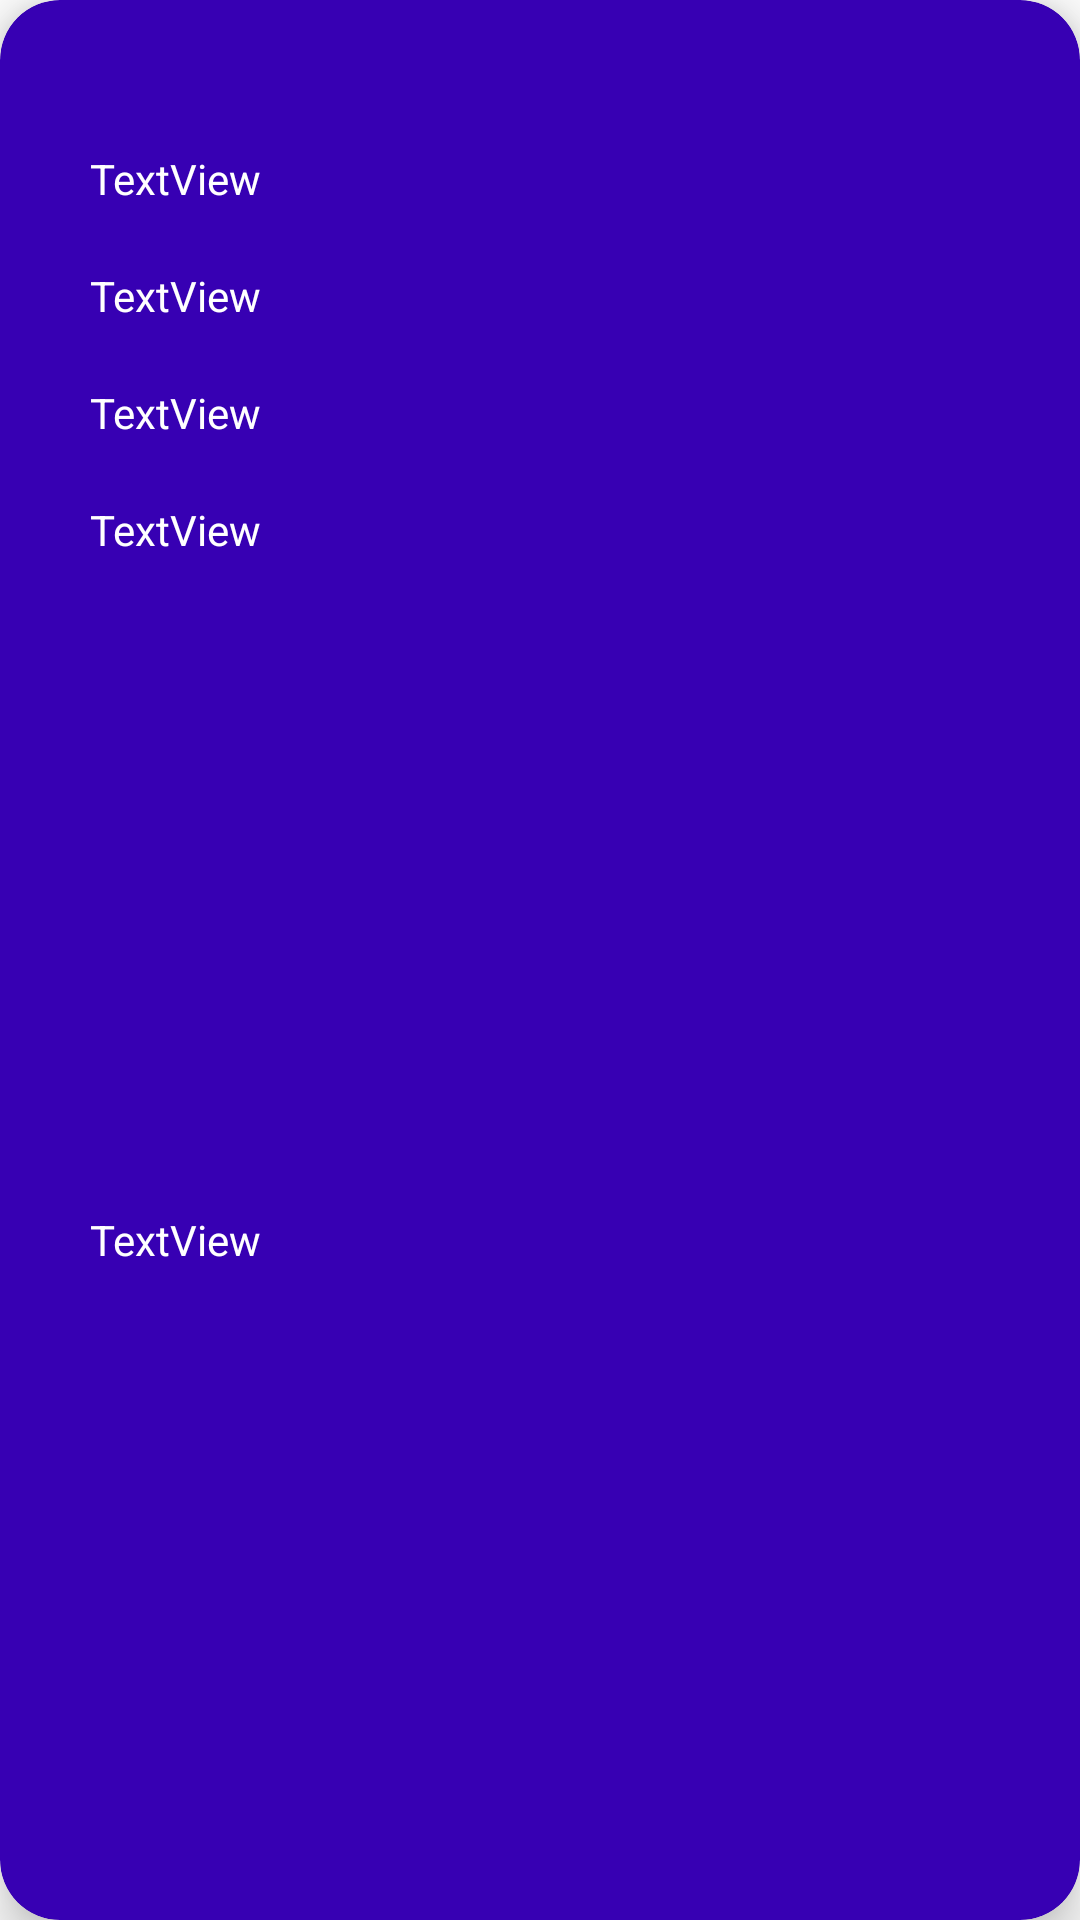

Here is an Android app screen rendered from its layout file. Give the layout XML and the strings, colors and styles it references.
<!-- AndroidManifest.xml: application theme Theme.Victorines_wallet -->
<!-- res/layout/transaction_list.xml -->
<?xml version="1.0" encoding="utf-8"?>
<androidx.cardview.widget.CardView xmlns:android="http://schemas.android.com/apk/res/android"
    xmlns:app="http://schemas.android.com/apk/res-auto"
    xmlns:tools="http://schemas.android.com/tools"
    android:layout_width="match_parent"
    android:layout_height="wrap_content"
    android:id="@+id/cvTransact"
    android:backgroundTint="@color/purple_700"
    app:cardCornerRadius="20dp"
    android:layout_marginTop="20sp"
    app:cardElevation="10dp">

    <androidx.constraintlayout.widget.ConstraintLayout
        android:layout_width="match_parent"
        android:layout_height="match_parent">

        <TextView
            android:id="@+id/tvDescription"
            android:layout_width="wrap_content"
            android:layout_height="wrap_content"
            android:layout_marginStart="30dp"
            android:layout_marginTop="50dp"
            android:text="TextView"
            android:textColor="@color/white"
            app:layout_constraintStart_toStartOf="parent"
            app:layout_constraintTop_toTopOf="parent" />

        <TextView
            android:id="@+id/tvReference"
            android:layout_width="wrap_content"
            android:layout_height="wrap_content"
            android:layout_marginStart="30dp"
            android:layout_marginTop="20dp"
            android:text="TextView"
            android:textColor="@color/white"
            app:layout_constraintStart_toStartOf="parent"
            app:layout_constraintTop_toBottomOf="@+id/tvDescription" />

        <TextView
            android:id="@+id/tvDate"
            android:layout_width="wrap_content"
            android:layout_height="wrap_content"
            android:layout_marginStart="30dp"
            android:layout_marginTop="20dp"
            android:text="TextView"
            android:textColor="@color/white"
            app:layout_constraintStart_toStartOf="parent"
            app:layout_constraintTop_toBottomOf="@+id/tvReference" />

        <TextView
            android:id="@+id/tvAmount"
            android:layout_width="wrap_content"
            android:layout_height="wrap_content"
            android:layout_marginStart="30dp"
            android:layout_marginTop="20dp"
            android:text="TextView"
            android:textColor="@color/white"
            app:layout_constraintStart_toStartOf="parent"
            app:layout_constraintTop_toBottomOf="@+id/tvDate" />

        <TextView
            android:id="@+id/tvType"
            android:layout_width="wrap_content"
            android:layout_height="wrap_content"
            android:layout_marginStart="30dp"
            android:layout_marginTop="20dp"
            android:layout_marginBottom="20dp"
            android:text="TextView"
            android:textColor="@color/white"
            app:layout_constraintBottom_toBottomOf="parent"
            app:layout_constraintStart_toStartOf="parent"
            app:layout_constraintTop_toBottomOf="@+id/tvAmount" />
    </androidx.constraintlayout.widget.ConstraintLayout>
</androidx.cardview.widget.CardView>
<!-- resources referenced by this layout -->
<resources>
  <style name="Theme.Victorines_wallet" parent="Theme.MaterialComponents.DayNight.DarkActionBar">
          
          <item name="colorPrimary">@color/purple_500</item>
          <item name="colorPrimaryVariant">@color/purple_700</item>
          <item name="colorOnPrimary">@color/white</item>
          
          <item name="colorSecondary">@color/teal_200</item>
          <item name="colorSecondaryVariant">@color/teal_700</item>
          <item name="colorOnSecondary">@color/black</item>
          
          <item name="android:statusBarColor" tools:targetApi="l">?attr/colorPrimaryVariant</item>
          
      </style>
  <!-- not gathered from this repository: default colours our renderer supplied (Android Studio template values) -->
  <color name="purple_500">#FF6200EE</color>
  <color name="purple_700">#FF3700B3</color>
  <color name="teal_200">#FF03DAC5</color>
  <color name="teal_700">#FF018786</color>
  <color name="black">#FF000000</color>
  <color name="white">#FFFFFFFF</color>
</resources>
